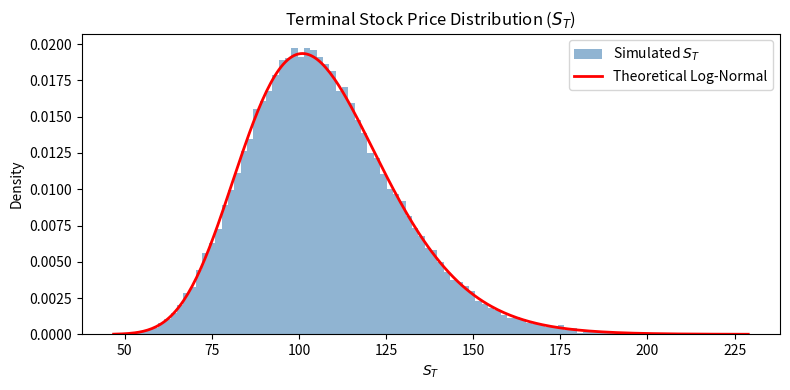

Recreate this plot in Python. (Note: this script raises an exception after producing the figure.)
import numpy as np
import matplotlib.pyplot as plt
from scipy.stats import lognorm, norm

np.random.seed(42)

# --- Parameters ---
S0 = 100.0
mu = 0.07
sigma_base = 0.2
T = 1.0
N = 500
n_paths = 50000
dt = T / N

def simulate_gbm(sigma):
    dW = np.random.normal(0, np.sqrt(dt), size=(n_paths, N))
    S = np.zeros((n_paths, N + 1))
    S[:, 0] = S0
    for k in range(N):
        S[:, k+1] = S[:, k] + mu * S[:, k] * dt + sigma * S[:, k] * dW[:, k]
    return S[:, -1]

# --- Part (d) & (e): Simulation and Log-Normal Plot ---
ST_base = simulate_gbm(sigma_base)

theoretical_mean = S0 * np.exp(mu * T)
theoretical_std = S0 * np.exp(mu * T) * np.sqrt(np.exp(sigma_base**2 * T) - 1)

print("--- Part (e): Euler-Maruyama Terminal Price ---")
print(f"Empirical Mean: {np.mean(ST_base):.4f} (Theory: {theoretical_mean:.4f})")
print(f"Empirical Std:  {np.std(ST_base):.4f} (Theory: {theoretical_std:.4f})\n")

plt.figure(figsize=(8, 4))
plt.hist(ST_base, bins=100, density=True, alpha=0.6, color='steelblue', label='Simulated $S_T$')

# Overlay theoretical log-normal density
log_mean = np.log(S0) + (mu - 0.5 * sigma_base**2) * T
log_std = sigma_base * np.sqrt(T)
x = np.linspace(ST_base.min(), ST_base.max(), 300)
plt.plot(x, lognorm.pdf(x, s=log_std, scale=np.exp(log_mean)), 'r-', lw=2, label='Theoretical Log-Normal')
plt.title('Terminal Stock Price Distribution ($S_T$)')
plt.xlabel('$S_T$')
plt.ylabel('Density')
plt.legend()
plt.tight_layout()
plt.savefig('../outputs/q2_gbm_histogram.png')
plt.show()

# --- Part (f): Volatility Impact ---
print("--- Part (f): Volatility Impact ---")
K = 110.0
sigmas = [0.1, 0.3, 0.5]
for sig in sigmas:
    ST_sig = simulate_gbm(sig)
    payoff = np.maximum(ST_sig - K, 0)
    print(f"Sigma = {sig}: Mean = {np.mean(ST_sig):.2f}, Std = {np.std(ST_sig):.2f}, Expected Payoff = {np.mean(payoff):.2f}")
print()

# --- Part (g): Log Returns ---
log_returns = np.log(ST_base / S0)
theo_log_mean = (mu - 0.5 * sigma_base**2) * T
theo_log_var = sigma_base**2 * T

print("--- Part (g): Log-Returns ---")
print(f"Empirical Log-Return Mean: {np.mean(log_returns):.4f} (Theory: {theo_log_mean:.4f})")
print(f"Empirical Log-Return Var:  {np.var(log_returns):.4f} (Theory: {theo_log_var:.4f})")
